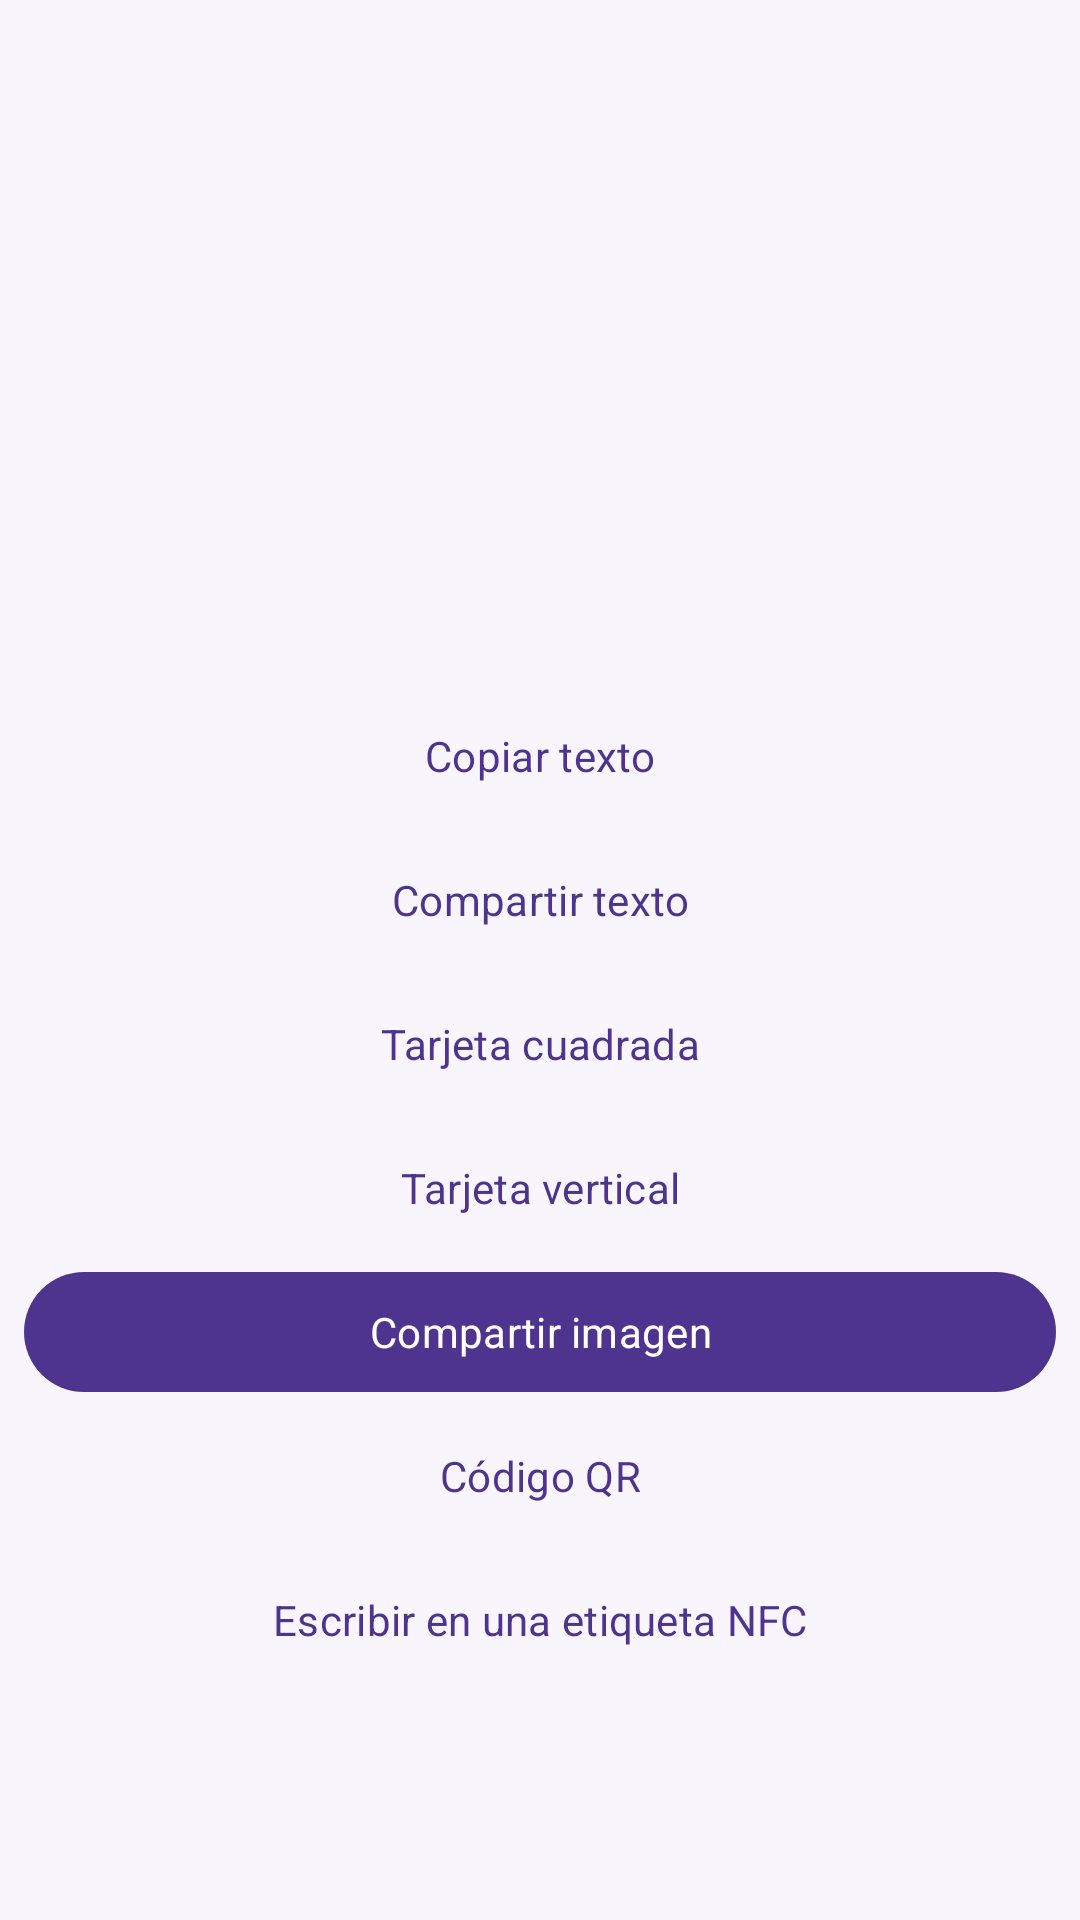

Reconstruct the res/layout file that produces this screen, plus the resources it refers to.
<!-- AndroidManifest.xml: application theme Theme.Impulso -->
<!-- res/layout/dialog_share.xml -->
<?xml version="1.0" encoding="utf-8"?>
<ScrollView xmlns:android="http://schemas.android.com/apk/res/android"
    android:layout_width="match_parent"
    android:layout_height="wrap_content">

    <LinearLayout
        android:layout_width="match_parent"
        android:layout_height="wrap_content"
        android:orientation="vertical"
        android:padding="8dp">

        <ImageView
            android:id="@+id/preview"
            android:layout_width="match_parent"
            android:layout_height="220dp"
            android:adjustViewBounds="true"
            android:contentDescription="@string/share_image"
            android:scaleType="fitCenter" />

        <com.google.android.material.button.MaterialButton
            android:id="@+id/button_copy"
            style="@style/Widget.Material3.Button.TextButton"
            android:layout_width="match_parent"
            android:layout_height="wrap_content"
            android:minHeight="48dp"
            android:text="@string/share_copy" />

        <com.google.android.material.button.MaterialButton
            android:id="@+id/button_text"
            style="@style/Widget.Material3.Button.TextButton"
            android:layout_width="match_parent"
            android:layout_height="wrap_content"
            android:minHeight="48dp"
            android:text="@string/share_text" />

        <com.google.android.material.button.MaterialButton
            android:id="@+id/button_square"
            style="@style/Widget.Material3.Button.TextButton"
            android:layout_width="match_parent"
            android:layout_height="wrap_content"
            android:minHeight="48dp"
            android:text="@string/share_square" />

        <com.google.android.material.button.MaterialButton
            android:id="@+id/button_vertical"
            style="@style/Widget.Material3.Button.TextButton"
            android:layout_width="match_parent"
            android:layout_height="wrap_content"
            android:minHeight="48dp"
            android:text="@string/share_vertical" />

        <com.google.android.material.button.MaterialButton
            android:id="@+id/button_send_image"
            android:layout_width="match_parent"
            android:layout_height="wrap_content"
            android:minHeight="48dp"
            android:text="@string/share_image" />

        <com.google.android.material.button.MaterialButton
            android:id="@+id/button_qr"
            style="@style/Widget.Material3.Button.TextButton"
            android:layout_width="match_parent"
            android:layout_height="wrap_content"
            android:minHeight="48dp"
            android:text="@string/share_qr" />

        <com.google.android.material.button.MaterialButton
            android:id="@+id/button_nfc"
            style="@style/Widget.Material3.Button.TextButton"
            android:layout_width="match_parent"
            android:layout_height="wrap_content"
            android:minHeight="48dp"
            android:text="@string/share_nfc" />
    </LinearLayout>
</ScrollView>
<!-- resources referenced by this layout -->
<resources>
  <string name="share_copy">Copiar texto</string>
  <string name="share_image">Compartir imagen</string>
  <string name="share_nfc">Escribir en una etiqueta NFC</string>
  <string name="share_qr">Código QR</string>
  <string name="share_square">Tarjeta cuadrada</string>
  <string name="share_text">Compartir texto</string>
  <string name="share_vertical">Tarjeta vertical</string>
  <style name="Theme.Impulso" parent="Theme.Material3.DayNight.NoActionBar">
          <item name="colorPrimary">@color/primary</item>
          <item name="colorOnPrimary">@color/on_primary</item>
          <item name="colorSecondary">@color/primary_brand</item>
          <item name="android:colorBackground">@color/background</item>
          <item name="colorSurface">@color/surface</item>
          <item name="colorOnSurface">@color/text_primary</item>
          <item name="colorOnSurfaceVariant">@color/text_secondary</item>
          <item name="colorOutline">@color/outline</item>
          <item name="android:statusBarColor">@android:color/transparent</item>
          <item name="android:navigationBarColor">@android:color/transparent</item>
          <item name="android:windowBackground">@color/background</item>
          <item name="android:fontFamily">sans-serif</item>
      </style>
  <color name="primary">#4E348F</color>
  <color name="on_primary">#FFFFFF</color>
  <color name="primary_brand">#6C4AB6</color>
  <color name="background">#F8F6FC</color>
  <color name="surface">#FFFFFF</color>
  <color name="text_primary">#292334</color>
  <color name="text_secondary">#5C5468</color>
  <color name="outline">#D9D2E6</color>
</resources>
